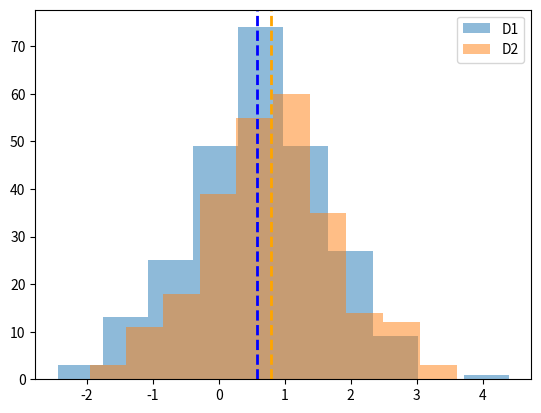

Source code (Python):
#!/usr/bin/env python
# coding: utf-8

# # s04: Statistical Comparisons
# 
# Whenever we have data, we often want to use statistical analyses to explore, compare, and quantify our data. 
# 
# In this notebook, we will briefly introduce and explore some common statistical tests that can be applied to data. 
# 
# As with many of the topics in data analysis and machine learning, this tutorial is focused on introducing some related topics for data science, and demonstrated their application in Python, but it is out of scope of these tutorials to systematically introduce and describe the topic at hand, which in this case is statistics. If the topics here are unfamiliar, we recommend you follow the links or look for other resources to learn more about these topics. 

# In[1]:


get_ipython().run_line_magic('matplotlib', 'inline')

import numpy as np
import matplotlib.pyplot as plt

from scipy.stats import norm


# In[2]:


# Set random seed, for consistency simulating data
np.random.seed(21)


# ## On Causality
# 
# Before we dive into particular statistical tests, just a general reminder that though we would often like to understand the _causal structure_ of the data that we are interested in, this is generally not directly interpretable from statistical tests themselves. 
# 
# In the follow, we will explore some statistical tests for investigating if and when distributions of data are the same or different, and if and how related they are. These tests, by themselves, do not tell us about what causes what. Correlation is not causation.
# 
# In the context of data science, this can be a limitation as we are often using previously collected datasets of convenience and observational datasets collected. Though we can explore the structure of the data, such datasets typically do not allow for causal interpretations.

# ## Correlations
# 
# A common question we may be interested in is if two datasets, or two features of data, are related to each other. 
# 
# If they, we would also like to now _how_ related they are to each other. 
# 
# For this, we can calculate correlations between features. 

# <div class="alert alert-success">
# Correlations are statistical dependencies or relationships between variables. 
# </div>
# 
# <div class="alert alert-info">
# Correlation on 
# <a href=https://en.wikipedia.org/wiki/Correlation_and_dependence class="alert-link">wikipedia</a>, 
# including for the 
# <a href=https://en.wikipedia.org/wiki/Pearson_correlation_coefficient class="alert-link">pearson</a>, 
# and 
# <a href=https://en.wikipedia.org/wiki/Spearman%27s_rank_correlation_coefficient class="alert-link">spearman</a>
# correlation measures.     
# </div>

# In[3]:


from scipy.stats import pearsonr, spearmanr


# ### Simulate Data
# 
# First, let's simulate some data. 
# 
# For this example, we will simulate two arrays of data that do have a relationship to each other. 

# In[4]:


# Settings for simulated data
corr = 0.75
covs = [[1, corr], [corr, 1]]
means = [0, 0]

# Generate the data
d1, d2 = np.random.multivariate_normal(means, covs, 1000).T


# ### Calculate Correlations
# 
# Next, we can calculate the correlation coefficient between our data arrays, using the `pearsonr` function from `scipy.stats`. 

# In[5]:


# Calculate a pearson correlation between two arrays of data
r_val, p_val = pearsonr(d1, d2)


# In[6]:


print("The correlation coefficient is {:1.4f} with a p-value of {:1.2f}.".format(r_val, p_val))


# In this case, we have a high correlation coefficient, with a very low p-value. 
# 
# This suggests our data are strongly correlated!
# 
# In this case, since we simulated the data, we know that this is a good estimation of the relationship between the data.

# ### Rank Correlations
# 
# One thing to keep in mind is that the `pearson` correlation used above assumes that both data distributions are normally distributed.
# 
# These assumptions should also be tested in data to be analyzed. 
# 
# Sometimes these assumptions will not be met. In that case, one option is to a different kind of correlation example. For example, the `spearman` correlation is a rank correlation that does not have the same assumptions as pearson.

# In[7]:


# Calculate the spearman rank correlation between our data
r_val, p_val = spearmanr(d1, d2)

# Check the results of the spearman correlation
print("The correlation coefficient is {:1.4f} with a p-value of {:1.2f}.".format(r_val, p_val))


# In this case, the measured values for `pearson` and `spearman` correlations are about the same, since both are appropriate for the properties of this data.

# ## T-Tests
# 
# Another question we might often want to ask about data is to check and detect when there is a significant difference between collections of data. 
# 
# For example, we might want to analyze if there is a significant different in measured feature values between some groups of interest. 
# 
# To do so, we can use t-tests. 
# 
# There are different variants of t-test, including:
# - one sample t-test
#     - test the mean of one group of data
# - independent samples t-test
#     - test for a difference of means between two independent samples of data
# - related samples t-test
#     - test for a difference of means between two related samples of data
#     
# For this example, we will explore using the independent samples t-test. 
# 
# Functions for the other versions are also available in `scipy.stats`. 

# <div class="alert alert-success">
# T-tests are statistical hypothesis tests for examining mean values and differences of groups of data. 
# </div>
# 
# <div class="alert alert-info">
# T-tests on
# <a href=https://en.wikipedia.org/wiki/Student%27s_t-test class="alert-link">wikipedia</a>. 
# </div>

# In[8]:


from scipy.stats import ttest_ind


# ### Simulate Data
# 
# First, let's simulate some data. 
# 
# For this example, we will simulate two samples of normally distributed data. 

# In[9]:


# Settings for data simulation
n_samples = 250

# Simulate some data
d1 = norm.rvs(loc=0.5, scale=1, size=n_samples)
d2 = norm.rvs(loc=0.75, scale=1, size=n_samples)


# In[10]:


# Visualize our data comparison
plt.hist(d1, alpha=0.5, label='D1');
plt.axvline(np.mean(d1), linestyle='--', linewidth=2, color='blue')
plt.hist(d2, alpha=0.5, label='D2');
plt.axvline(np.mean(d2), linestyle='--', linewidth=2, color='orange')
plt.legend();


# ### Calculate T-Tests
# 
# Now that we have some data, let's use a t-tests to statistically compare the two groups of data. 
# 
# For this example, we will test whether the two distributions have significantly different means. 

# In[11]:


# Run independent samples t-test
t_val, p_val = ttest_ind(d1, d2)


# In[12]:


# Check the results of the t-test
print('T-Test comparison of D1 & D2:')
print('\tT-value \t {:1.4f}'.format(t_val))
print('\tP-value \t {:1.2e}'.format(p_val))


# In this case, the t-test shows that there is a significant difference in the mean of the two arrays of data!

# ### Assumptions of T-Tests
# 
# Note, again, that t-tests assume normally distributed data. This is again a property of the data that should be examined before applying statistical tests. If this assumption is not met, other approaches for comparing the data may be needed.

# ## Effect Size
# 
# One thing to keep in mind about hypothesis tests such as the t-test above is that they while they can be used to _is there a difference_ between two sets of data, they do not answer the question of _how different are they_.
# 
# Often, we would also like to measure how different groups of data are.
# 
# To do so, we can use effect size measures, which can be used to estimate the magnitude of changes or differences. 
# 
# There are many methods and approaches to measuring effect sizes across different contexts. 
# 
# For this example, we will use cohens-d effect size estimate for differences in means.

# <div class="alert alert-success">
# Effect size measurements are measurements of the magnitude of a particular effect.
# </div>
# 
# <div class="alert alert-info">
# Effect sizes on 
# <a href=https://en.wikipedia.org/wiki/Effect_size class="alert-link">wikipedia</a>.
# </div>

# ### Defining Effect Size Code
# 
# Often, when analyzing data, we will want to apply some measure that we may not find already available, in which case we may need to implement a version ourselves. 
# 
# For this example, we will implement cohens-d, an effect size measure for differences of means. Briefly, is a calculation of the difference of means between two distributions, divided by the pooled standard deviation. As such, cohens-d is a standardized measure, meaning the output value is independent of the units of the inputs. 
# 
# Note that `math` and `statistics` are standard library modules that contain some useful basic numerical functionality. 

# In[13]:


from math import sqrt
from statistics import mean, stdev

def compute_cohens_d(data_1, data_2):
    """Compute cohens-d effect size.
    
    Parameters
    ----------
    data_1, data_2 : 1d array
        Array of data to compute the effect size between.
        
    Returns
    -------
    cohens_d : float
        The computed effect size measure. 
    """

    # Calculate group means
    d1_mean = mean(data_1)
    d2_mean = mean(data_2)
    
    # Calculate group standard deviations
    d1_std = stdev(data_1)
    d2_std = stdev(data_2)
    
    # Calculate the pooled standard deviation
    pooled_std = sqrt((d1_std ** 2 + d2_std ** 2) / 2)
    
    # Calculate cohens-d
    cohens_d = (d1_mean - d2_mean) / pooled_std

    return cohens_d


# In[14]:


# Calculate the cohens-d effect size for our simulated data from before
cohens_d = compute_cohens_d(d2, d1)


# In[15]:


# Check the measured value of the effect size
print('The cohens-d effect size is {:1.2f}.'.format(cohens_d))


# A cohens-d effect size of ~0.2 is a small or modest effect. 
# 
# In combination with our t-test above, we can conclude that there is a difference of means between the two groups of data, but that the magnitude of this difference is relatively small. 

# ## Conclusion
# 
# Here we have briefly explored some statistical tests and comparisons for numerical data. 
# 
# For more information on statistical tests of data, check out courses and resources focused on statistics.
